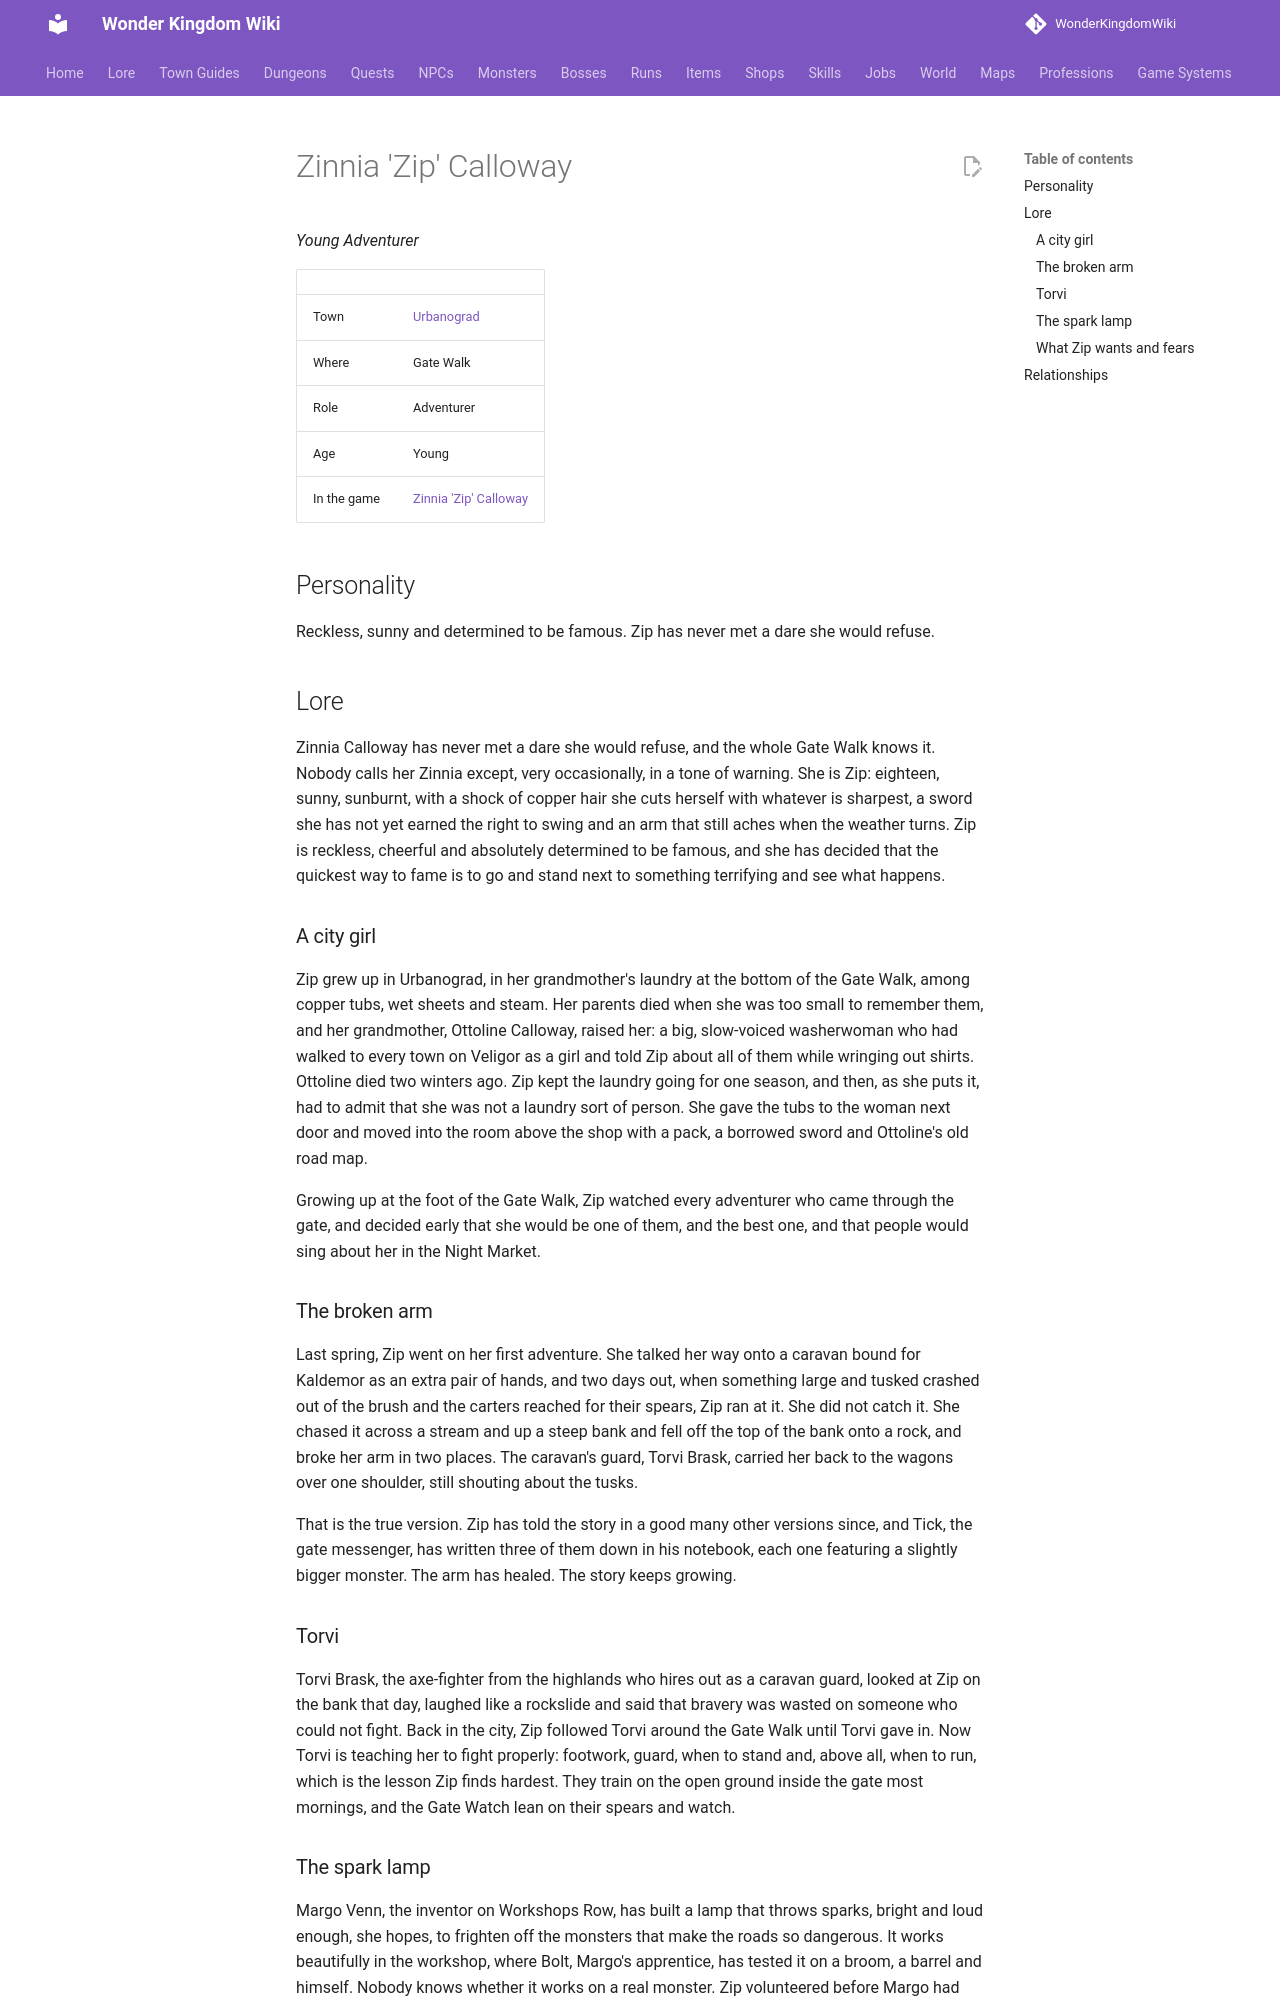

repository: alonohana627/WonderKingdomWiki · page: lore/people/urbanograd/zinnia_calloway/index.html · generator: mkdocs

<!-- Generated by tools/people.py from data/people/. Do not edit: changes are overwritten. -->

# Zinnia 'Zip' Calloway

*Young Adventurer*

|  |  |
|---|---|
| Town | [Urbanograd](../../towns/urbanograd.md) |
| Where | Gate Walk |
| Role | Adventurer |
| Age | Young |
| In the game | [Zinnia 'Zip' Calloway](../../../npcs/zinnia_calloway.md) |

## Personality

Reckless, sunny and determined to be famous. Zip has never met a dare she would refuse.

## Lore

Zinnia Calloway has never met a dare she would refuse, and the whole Gate Walk knows it. Nobody calls her Zinnia except, very occasionally, in a tone of warning. She is Zip: eighteen, sunny, sunburnt, with a shock of copper hair she cuts herself with whatever is sharpest, a sword she has not yet earned the right to swing and an arm that still aches when the weather turns. Zip is reckless, cheerful and absolutely determined to be famous, and she has decided that the quickest way to fame is to go and stand next to something terrifying and see what happens.

### A city girl

Zip grew up in Urbanograd, in her grandmother's laundry at the bottom of the Gate Walk, among copper tubs, wet sheets and steam. Her parents died when she was too small to remember them, and her grandmother, Ottoline Calloway, raised her: a big, slow-voiced washerwoman who had walked to every town on Veligor as a girl and told Zip about all of them while wringing out shirts. Ottoline died two winters ago. Zip kept the laundry going for one season, and then, as she puts it, had to admit that she was not a laundry sort of person. She gave the tubs to the woman next door and moved into the room above the shop with a pack, a borrowed sword and Ottoline's old road map.

Growing up at the foot of the Gate Walk, Zip watched every adventurer who came through the gate, and decided early that she would be one of them, and the best one, and that people would sing about her in the Night Market.

### The broken arm

Last spring, Zip went on her first adventure. She talked her way onto a caravan bound for Kaldemor as an extra pair of hands, and two days out, when something large and tusked crashed out of the brush and the carters reached for their spears, Zip ran at it. She did not catch it. She chased it across a stream and up a steep bank and fell off the top of the bank onto a rock, and broke her arm in two places. The caravan's guard, Torvi Brask, carried her back to the wagons over one shoulder, still shouting about the tusks.

That is the true version. Zip has told the story in a good many other versions since, and Tick, the gate messenger, has written three of them down in his notebook, each one featuring a slightly bigger monster. The arm has healed. The story keeps growing.

### Torvi

Torvi Brask, the axe-fighter from the highlands who hires out as a caravan guard, looked at Zip on the bank that day, laughed like a rockslide and said that bravery was wasted on someone who could not fight. Back in the city, Zip followed Torvi around the Gate Walk until Torvi gave in. Now Torvi is teaching her to fight properly: footwork, guard, when to stand and, above all, when to run, which is the lesson Zip finds hardest. They train on the open ground inside the gate most mornings, and the Gate Watch lean on their spears and watch.
